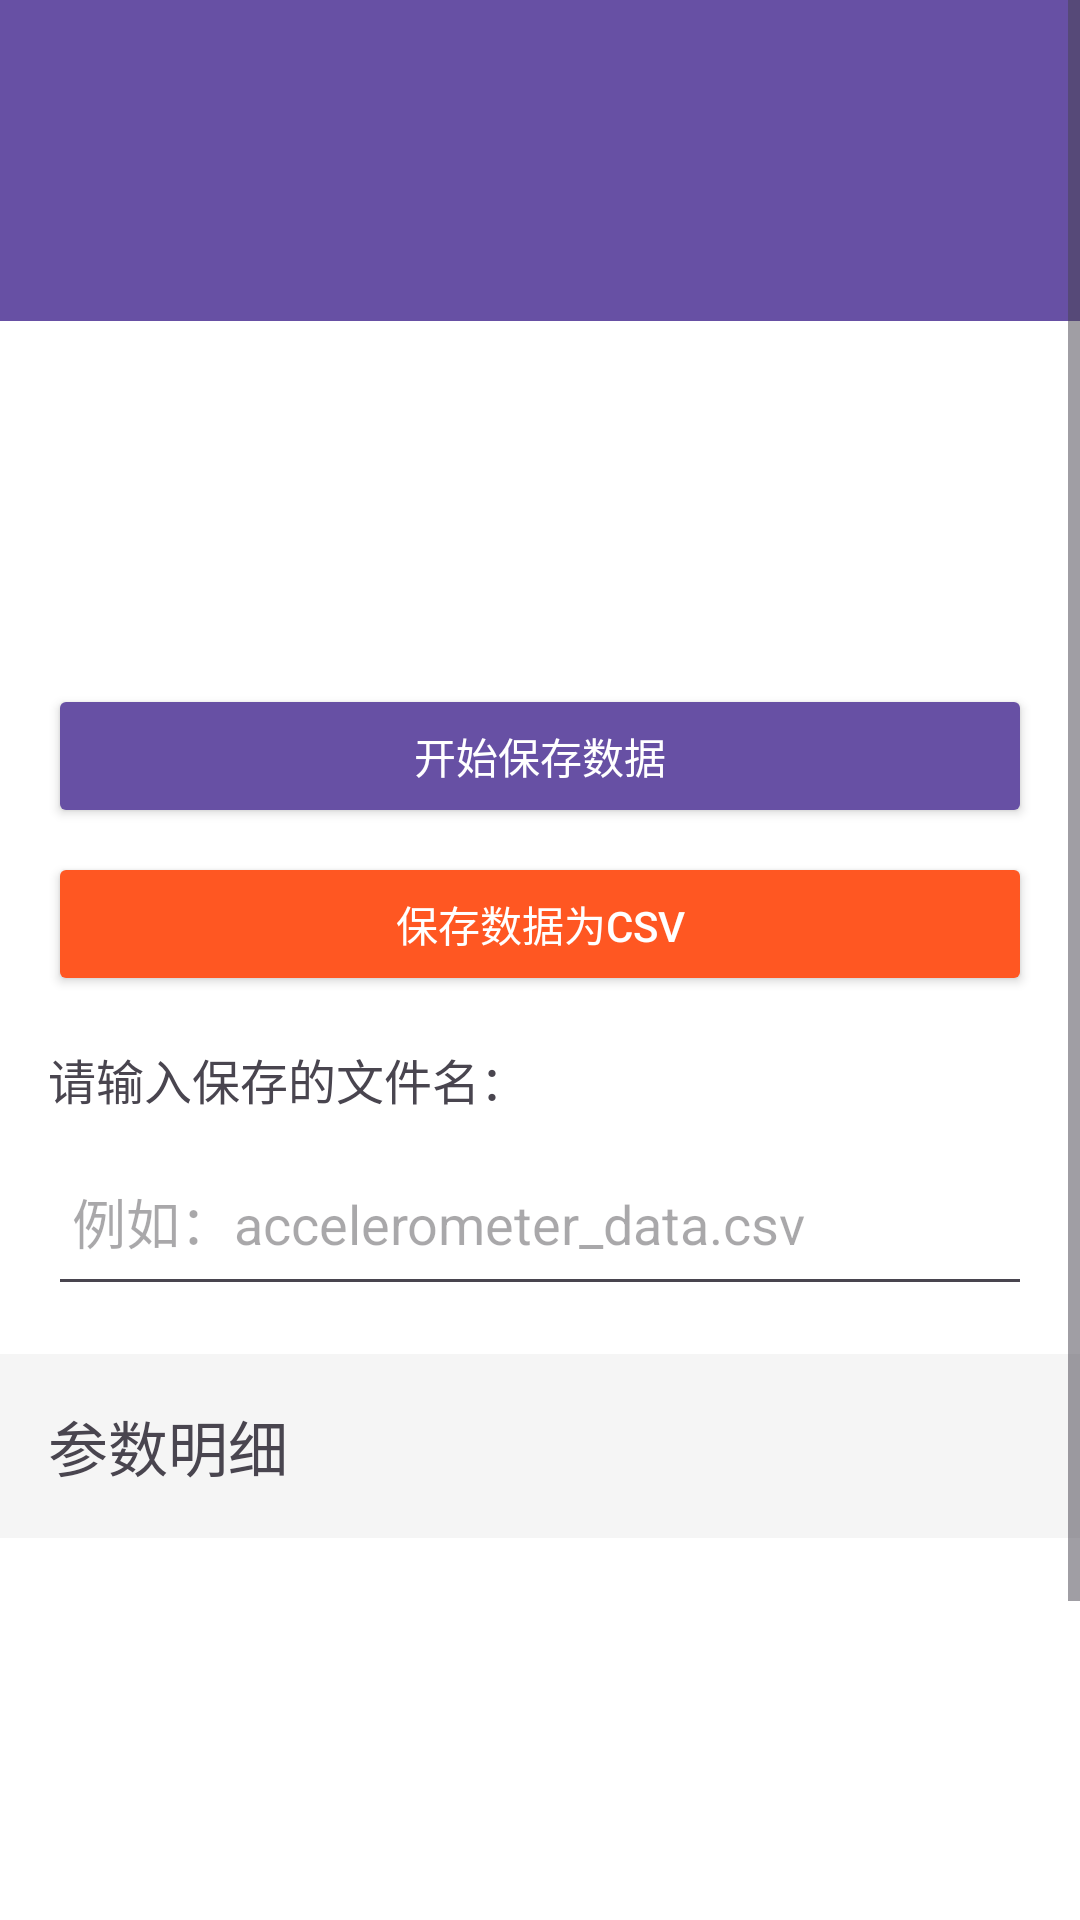

The Android layout XML behind this screen, and the referenced resources:
<!-- AndroidManifest.xml: application theme Theme.SensorSense -->
<!-- res/layout/activity_sensor.xml -->
<?xml version="1.0" encoding="utf-8"?>
<ScrollView xmlns:android="http://schemas.android.com/apk/res/android"
    xmlns:app="http://schemas.android.com/apk/res-auto"
    xmlns:tools="http://schemas.android.com/tools"
    android:layout_width="match_parent"
    android:layout_height="match_parent"
    android:background="#FFFFFF">

    <LinearLayout
        android:layout_width="match_parent"
        android:layout_height="wrap_content"
        android:orientation="vertical">

        <View
            android:id="@+id/statusBar"
            android:layout_width="match_parent"
            android:layout_height="24dp"
            android:background="?attr/colorPrimaryDark"/>

        <RelativeLayout
            android:id="@+id/header"
            android:layout_width="match_parent"
            android:layout_height="wrap_content"
            android:padding="16dp"
            android:background="?attr/colorPrimary">

            <TextView
                android:id="@+id/tvSensorTitle"
                android:layout_width="326dp"
                android:layout_height="51dp"
                android:layout_centerVertical="true"
                android:layout_marginStart="16dp"
                android:textColor="#FFFFFF"
                android:textSize="24sp" />

        </RelativeLayout>

        <LinearLayout
            android:layout_width="match_parent"
            android:layout_height="wrap_content"
            android:orientation="vertical"
            android:padding="16dp">

            <TextView
                android:id="@+id/tvAxis1"
                android:layout_width="wrap_content"
                android:layout_height="wrap_content"
                android:textColor="#FF0000"
                android:textSize="18sp" />

            <TextView
                android:id="@+id/tvAxis2"
                android:layout_width="wrap_content"
                android:layout_height="wrap_content"
                android:layout_marginTop="8dp"
                android:textColor="#00FF00"
                android:textSize="18sp" />

            <TextView
                android:id="@+id/tvAxis3"
                android:layout_width="wrap_content"
                android:layout_height="wrap_content"
                android:layout_marginTop="8dp"
                android:textColor="#0000FF"
                android:textSize="18sp" />

            <Button
                android:id="@+id/btnToggleRecord"
                android:layout_width="match_parent"
                android:layout_height="48dp"
                android:layout_marginTop="16dp"
                android:backgroundTint="?attr/colorPrimary"
                android:text="@string/record"
                android:textColor="#FFFFFF" />

            <Button
                android:id="@+id/btnExport"
                android:layout_width="match_parent"
                android:layout_height="48dp"
                android:layout_marginTop="8dp"
                android:backgroundTint="#FF5722"
                android:text="@string/csv"
                android:textColor="#FFFFFF" />

            <TextView
                android:layout_width="wrap_content"
                android:layout_height="wrap_content"
                android:text="@string/imput_text"
                android:textSize="16sp"
                android:paddingTop="16dp"/>

            <EditText
                android:id="@+id/etFileName"
                android:layout_width="match_parent"
                android:layout_height="56dp"
                android:layout_marginTop="8dp"
                android:hint="@string/accelerometer_data_csv"
                android:padding="8dp" />
        </LinearLayout>

        <TextView
            android:layout_width="match_parent"
            android:layout_height="wrap_content"
            android:text="@string/parameter"
            android:textSize="20sp"
            android:padding="16dp"
            android:background="#F5F5F5"/>

        <LinearLayout
            android:id="@+id/layoutSpecs"
            android:layout_width="match_parent"
            android:layout_height="255dp"
            android:orientation="vertical"
            android:padding="16dp" />
    </LinearLayout>
</ScrollView>
<!-- resources referenced by this layout -->
<resources>
  <string name="accelerometer_data_csv">例如：accelerometer_data.csv</string>
  <string name="csv">保存数据为csv</string>
  <string name="imput_text">请输入保存的文件名：</string>
  <string name="parameter">参数明细</string>
  <string name="record">开始保存数据</string>
  <style name="Theme.SensorSense" parent="Base.Theme.SensorSense" />
  <style name="Base.Theme.SensorSense" parent="Theme.Material3.DayNight.NoActionBar">
          
          
      </style>
</resources>
